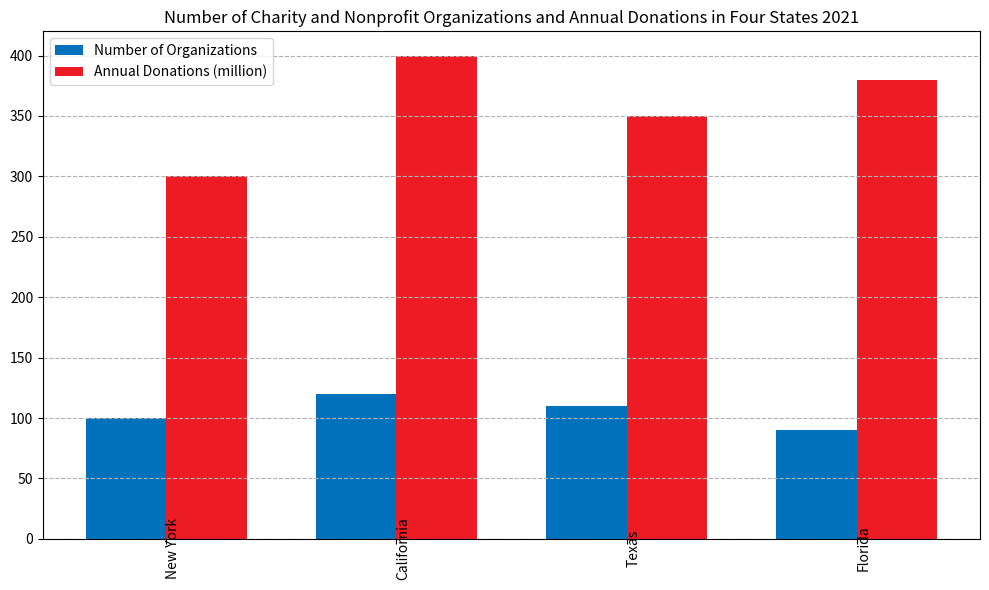

Source code (Python): (Note: this script raises an exception after producing the figure.)

import matplotlib.pyplot as plt
import matplotlib as mpl
import numpy as np

fig = plt.figure(figsize=(10, 6))
ax = fig.add_subplot(111)

states = ['New York','California','Texas','Florida']
orgs = [100, 120, 110, 90]
dons = [300, 400, 350, 380]

width = 0.35
x_pos = np.arange(len(states))

ax.bar(x_pos, orgs, width, label='Number of Organizations', color='#0072BC')
ax.bar(x_pos+width, dons, width, label='Annual Donations (million)', color='#ED1C24')

ax.set_title('Number of Charity and Nonprofit Organizations and Annual Donations in Four States 2021')
ax.set_xticks(x_pos+width/2)
ax.set_xticklabels(states, rotation=90, wrap=True)
ax.legend()
ax.grid(which='major', axis='y', linestyle='--')

plt.tight_layout()
plt.savefig('bar chart/png/176.png')
plt.clf()
